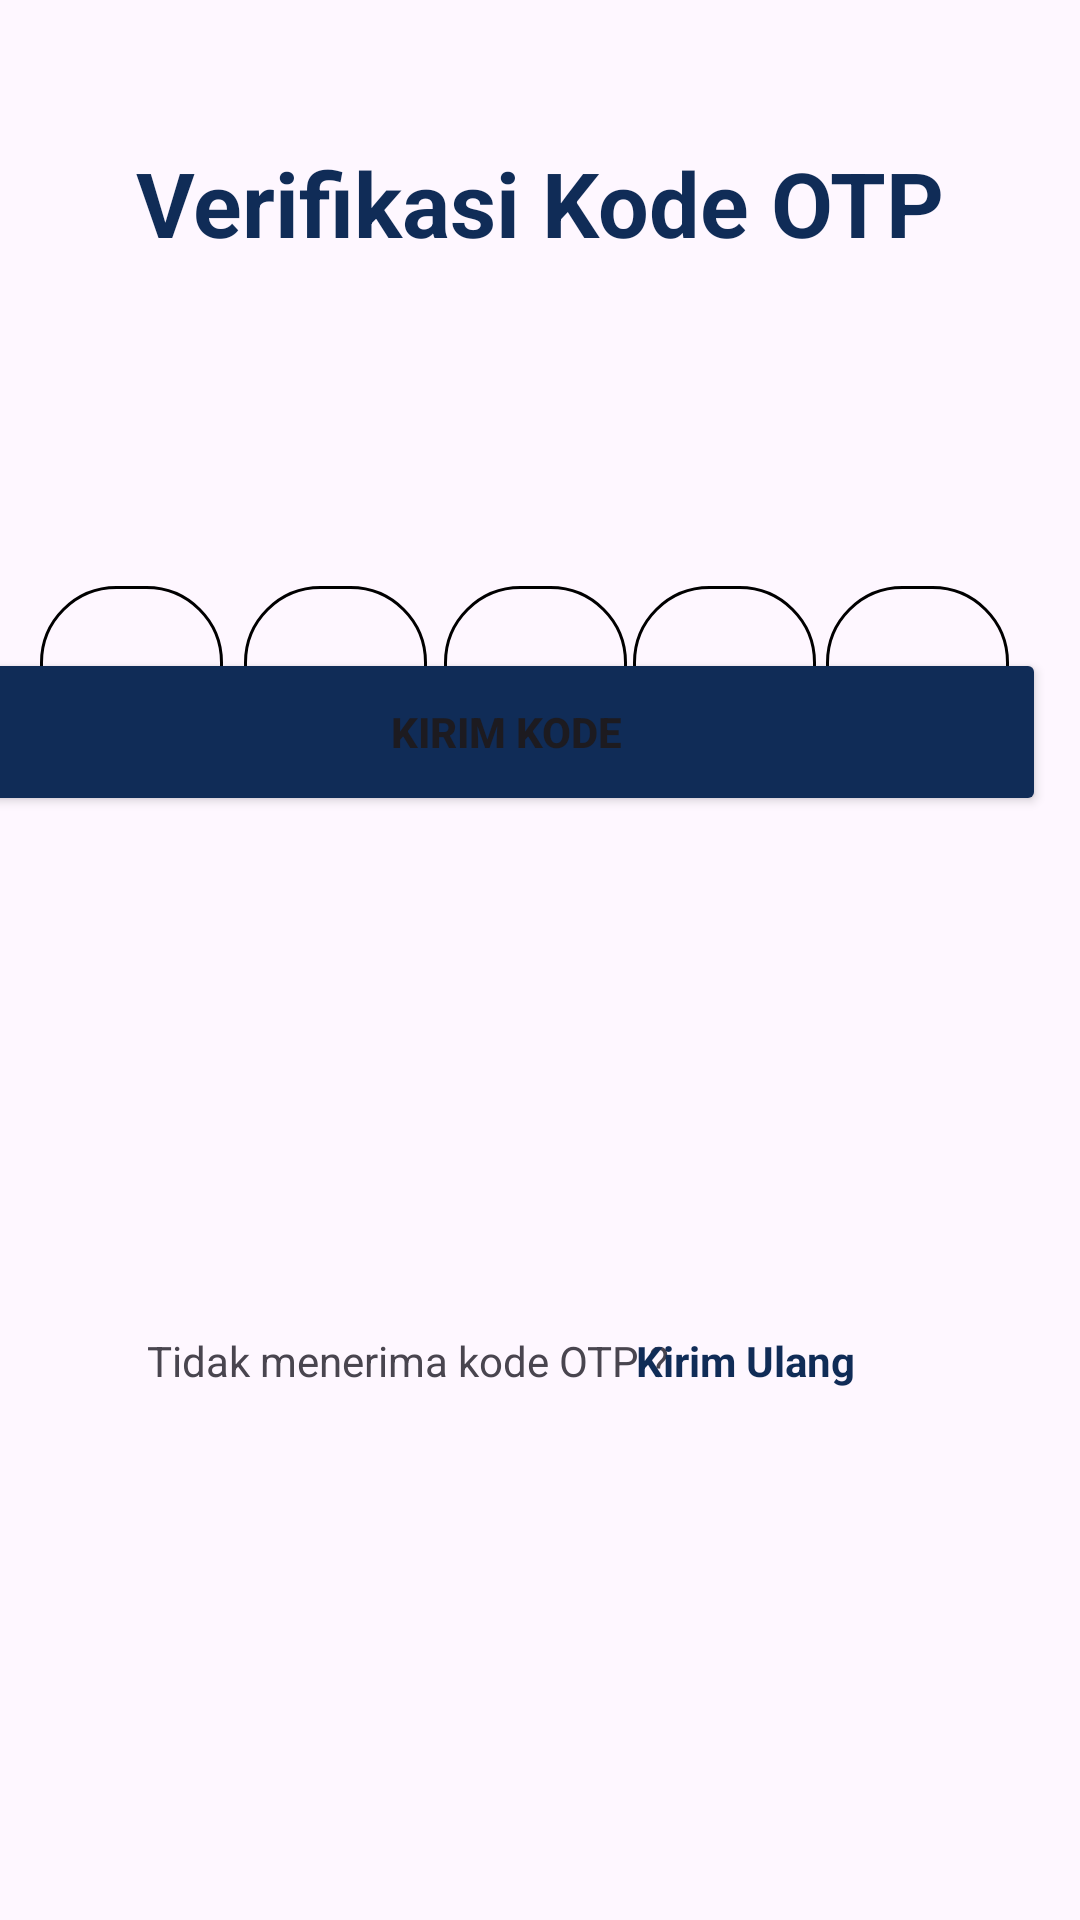

Write the Android layout XML for this screen, with the resource values it uses.
<!-- AndroidManifest.xml: application theme Theme.Kotlin -->
<!-- res/layout/activity_verif.xml -->
<?xml version="1.0" encoding="utf-8"?>
<androidx.constraintlayout.widget.ConstraintLayout xmlns:android="http://schemas.android.com/apk/res/android"
    xmlns:app="http://schemas.android.com/apk/res-auto"
    xmlns:tools="http://schemas.android.com/tools"
    android:layout_width="match_parent"
    android:layout_height="match_parent"
    tools:context=".Verif">
    <TextView
        android:id="@+id/txT_verif"
        android:layout_width="wrap_content"
        android:layout_height="wrap_content"
        android:text="Verifikasi Kode OTP"
        android:textColor="@color/Fragment3"
        android:textSize="30sp"
        android:textStyle="bold"
        app:layout_constraintBottom_toBottomOf="parent"
        app:layout_constraintEnd_toEndOf="parent"
        app:layout_constraintStart_toStartOf="parent"
        app:layout_constraintTop_toTopOf="parent"
        app:layout_constraintVertical_bias="0.079" />

    <TextView
        android:id="@+id/textView2"
        android:layout_width="362dp"
        android:layout_height="40dp"
        android:layout_marginBottom="584dp"
        android:text="Masukkan kode verifikasi yang sdah dikirim ke alamat email anda"
        android:textStyle="bold"
        app:layout_constraintBottom_toBottomOf="parent"
        app:layout_constraintEnd_toEndOf="parent"
        app:layout_constraintHorizontal_bias="0.489"
        app:layout_constraintStart_toStartOf="parent"
        app:layout_constraintTop_toBottomOf="@+id/txT_verif"
        app:layout_constraintVertical_bias="1.0" />


    <EditText
        android:id="@+id/edt_otp1"
        android:layout_width="61dp"
        android:layout_height="67dp"
        android:layout_marginTop="148dp"
        android:layout_marginEnd="16dp"
        android:background="@drawable/shape"
        android:textAlignment="center"
        app:layout_constraintEnd_toEndOf="parent"
        app:layout_constraintHorizontal_bias="0.047"
        app:layout_constraintStart_toStartOf="parent"
        app:layout_constraintTop_toTopOf="@+id/txT_verif" />

    <EditText
        android:id="@+id/edt_otp2"
        android:layout_width="61dp"
        android:layout_height="67dp"
        android:layout_marginTop="148dp"
        android:layout_marginEnd="16dp"
        android:background="@drawable/shape"
        android:textAlignment="center"
        app:layout_constraintEnd_toEndOf="parent"
        app:layout_constraintHorizontal_bias="0.287"
        app:layout_constraintStart_toStartOf="parent"
        app:layout_constraintTop_toTopOf="@+id/txT_verif" />

    <EditText
        android:id="@+id/edt_otp3"
        android:layout_width="61dp"
        android:layout_height="67dp"
        android:layout_marginTop="148dp"
        android:layout_marginEnd="16dp"
        android:background="@drawable/shape"
        android:textAlignment="center"
        app:layout_constraintEnd_toEndOf="parent"
        app:layout_constraintHorizontal_bias="0.523"
        app:layout_constraintStart_toStartOf="parent"
        app:layout_constraintTop_toTopOf="@+id/txT_verif" />

    <EditText
        android:id="@+id/edt_otp4"
        android:layout_width="61dp"
        android:layout_height="67dp"
        android:layout_marginTop="148dp"
        android:layout_marginEnd="16dp"
        android:background="@drawable/shape"
        android:textAlignment="center"
        app:layout_constraintEnd_toEndOf="parent"
        app:layout_constraintHorizontal_bias="0.745"
        app:layout_constraintStart_toStartOf="parent"
        app:layout_constraintTop_toTopOf="@+id/txT_verif" />

    <EditText
        android:id="@+id/edt_otp5"
        android:layout_width="61dp"
        android:layout_height="67dp"
        android:layout_marginTop="148dp"
        android:layout_marginEnd="16dp"
        android:background="@drawable/shape"
        android:textAlignment="center"
        app:layout_constraintEnd_toEndOf="parent"
        app:layout_constraintHorizontal_bias="0.973"
        app:layout_constraintStart_toStartOf="parent"
        app:layout_constraintTop_toTopOf="@+id/txT_verif" />

    <Button
        android:id="@+id/btn_sendkode"
        android:layout_width="360dp"
        android:layout_height="56dp"
        android:layout_marginEnd="16dp"
        android:layout_marginBottom="368dp"
        android:backgroundTint="@color/Fragment3"
        android:text="KIRIM KODE"
        android:textStyle="bold"
        app:layout_constraintBottom_toBottomOf="parent"
        app:layout_constraintEnd_toEndOf="parent"
        app:layout_constraintHorizontal_bias="0.742"
        app:layout_constraintStart_toStartOf="parent" />

    <TextView
        android:id="@+id/Already"
        android:layout_width="wrap_content"
        android:layout_height="wrap_content"
        android:layout_marginTop="228dp"
        android:text="Tidak menerima kode OTP ?"
        app:layout_constraintEnd_toEndOf="parent"
        app:layout_constraintHorizontal_bias="0.264"
        app:layout_constraintStart_toStartOf="parent"
        app:layout_constraintTop_toTopOf="@+id/btn_sendkode"/>

    <TextView
        android:id="@+id/L"
        android:layout_width="wrap_content"
        android:layout_height="wrap_content"
        android:layout_marginTop="228dp"
        android:text="Kirim Ulang "
        android:textColor="@color/Fragment3"
        android:textStyle="bold"
        app:layout_constraintEnd_toEndOf="parent"
        app:layout_constraintHorizontal_bias="0.747"
        app:layout_constraintStart_toStartOf="parent"
        app:layout_constraintTop_toTopOf="@+id/btn_sendkode" />


</androidx.constraintlayout.widget.ConstraintLayout>
<!-- resources referenced by this layout -->
<resources>
  <color name="Fragment3">#102C57</color>
  <!-- drawable shape (drawable) -->
  <?xml version="1.0" encoding="utf-8"?>
  <shape xmlns:android="http://schemas.android.com/apk/res/android"
  
      android:shape="rectangle">
  
      <stroke
          android:width="1dp"/>
  
      <corners
          android:radius="25dp"/>
  
  </shape>
  <style name="Theme.Kotlin" parent="Base.Theme.Kotlin" />
  <style name="Base.Theme.Kotlin" parent="Theme.Material3.DayNight.NoActionBar">
          
          
      </style>
</resources>
